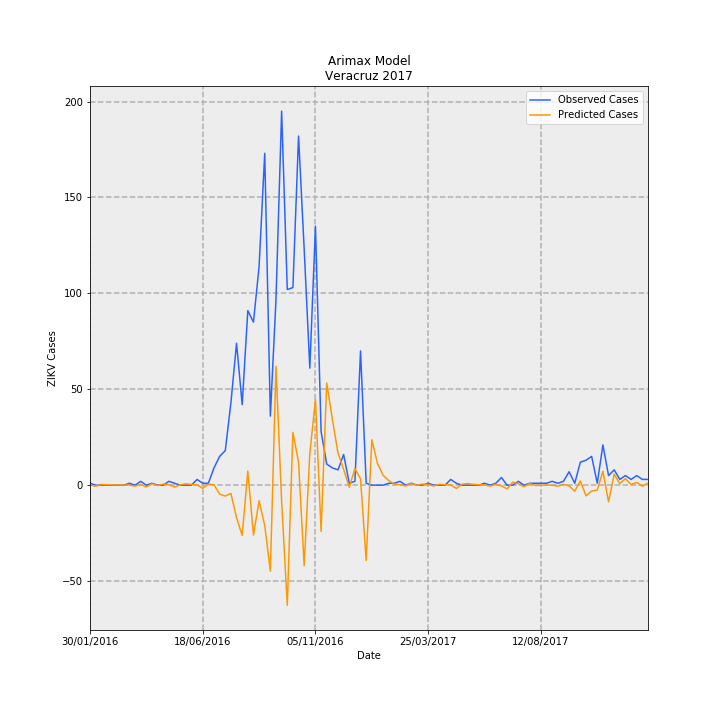

The data file committed next to this chart (first rows):
Date, predictions_incidence, observed_incidence, Predicted Cases, Observed Cases, error
30/01/2016, 0.000792, 0.01233, 0.06425, 1.0, 0.9357
06/02/2016, -0.006558, 0.0, -0.532, 0.0, 0.532
13/02/2016, 0.004896, 0.0, 0.3972, 0.0, -0.3972
20/02/2016, 0.002681, 0.0, 0.2175, 0.0, -0.2175
27/02/2016, 0.00168, 0.0, 0.1363, 0.0, -0.1363
05/03/2016, 0.001227, 0.0, 0.09953, 0.0, -0.09953
12/03/2016, 0.001022, 0.0, 0.08292, 0.0, -0.08292
19/03/2016, 0.0009296, 0.01233, 0.07542, 1.0, 0.9246
26/03/2016, -0.006507, 0.0, -0.5279, 0.0, 0.5279
02/04/2016, 0.00492, 0.02465, 0.3991, 2.0, 1.601
09/04/2016, -0.0121, 0.0, -0.9814, 0.0, 0.9814
16/04/2016, 0.009787, 0.01233, 0.794, 1.0, 0.206
23/04/2016, -0.002502, 0.0, -0.203, 0.0, 0.203
30/04/2016, 0.006731, 0.0, 0.546, 0.0, -0.546
07/05/2016, 0.003511, 0.02465, 0.2848, 2.0, 1.715
14/05/2016, -0.01273, 0.01233, -1.033, 1.0, 2.033
21/05/2016, 0.002104, 0.0, 0.1707, 0.0, -0.1707
28/05/2016, 0.008814, 0.0, 0.715, 0.0, -0.715
04/06/2016, 0.004452, 0.0, 0.3612, 0.0, -0.3612
11/06/2016, 0.002481, 0.03698, 0.2012, 3.0, 2.799
18/06/2016, -0.02059, 0.01233, -1.671, 1.0, 2.671
25/06/2016, 0.005945, 0.01233, 0.4823, 1.0, 0.5177
02/07/2016, 0.003155, 0.1109, 0.256, 9.0, 8.744
09/07/2016, -0.05726, 0.1849, -4.645, 15, 19.65
16/07/2016, -0.06979, 0.2219, -5.662, 18.0, 23.66
23/07/2016, -0.05327, 0.53, -4.322, 43, 47.32
30/07/2016, -0.2085, 0.9122, -16.91, 74.0, 90.91
06/08/2016, -0.323, 0.5177, -26.21, 42.0, 68.21
13/08/2016, 0.09105, 1.122, 7.386, 91.0, 83.61
20/08/2016, -0.3207, 1.048, -26.02, 85, 111
27/08/2016, -0.1002, 1.405, -8.126, 114.0, 122.1
03/09/2016, -0.2593, 2.133, -21.03, 173.0, 194
10/09/2016, -0.553, 0.4438, -44.87, 36.0, 80.87
17/09/2016, 0.7635, 1.196, 61.94, 97.0, 35.06
24/09/2016, -0.1054, 2.404, -8.551, 195.0, 203.6
01/10/2016, -0.7719, 1.257, -62.62, 102.0, 164.6
08/10/2016, 0.3392, 1.27, 27.52, 103, 75.48
15/10/2016, 0.1464, 2.243, 11.88, 182.0, 170.1
22/10/2016, -0.5175, 1.516, -41.98, 123.0, 165
29/10/2016, 0.2028, 0.7519, 16.45, 61.0, 44.55
05/11/2016, 0.5506, 1.664, 44.67, 135.0, 90.33
12/11/2016, -0.2978, 0.3451, -24.16, 28, 52.16
19/11/2016, 0.6571, 0.1356, 53.3, 11.0, -42.3
26/11/2016, 0.4233, 0.1109, 34.34, 9.0, -25.34
03/12/2016, 0.2066, 0.09861, 16.76, 8.0, -8.762
10/12/2016, 0.1013, 0.1972, 8.217, 16.0, 7.783
17/12/2016, -0.0129, 0.01233, -1.046, 1.0, 2.046
24/12/2016, 0.1056, 0.02465, 8.563, 2.0, -6.563
31/12/2016, 0.0408, 0.8629, 3.31, 70.0, 66.69
07/01/2017, -0.4839, 0.01233, -39.26, 1.0, 40.26
14/01/2017, 0.2919, 0.0, 23.68, 0.0, -23.68
21/01/2017, 0.1398, 0.0, 11.34, 0.0, -11.34
28/01/2017, 0.06369, 0.0, 5.167, 0.0, -5.167
04/02/2017, 0.02927, 0.01233, 2.374, 1.0, -1.374
11/02/2017, 0.006305, 0.01233, 0.5115, 1.0, 0.4885
18/02/2017, 0.003318, 0.02465, 0.2692, 2.0, 1.731
25/02/2017, -0.005427, 0.0, -0.4403, 0.0, 0.4403
04/03/2017, 0.0128, 0.01233, 1.039, 1.0, -0.03865
11/03/2017, -0.001139, 0.0, -0.09236, 0.0, 0.09236
18/03/2017, 0.007347, 0.0, 0.5961, 0.0, -0.5961
... 40 more rows
